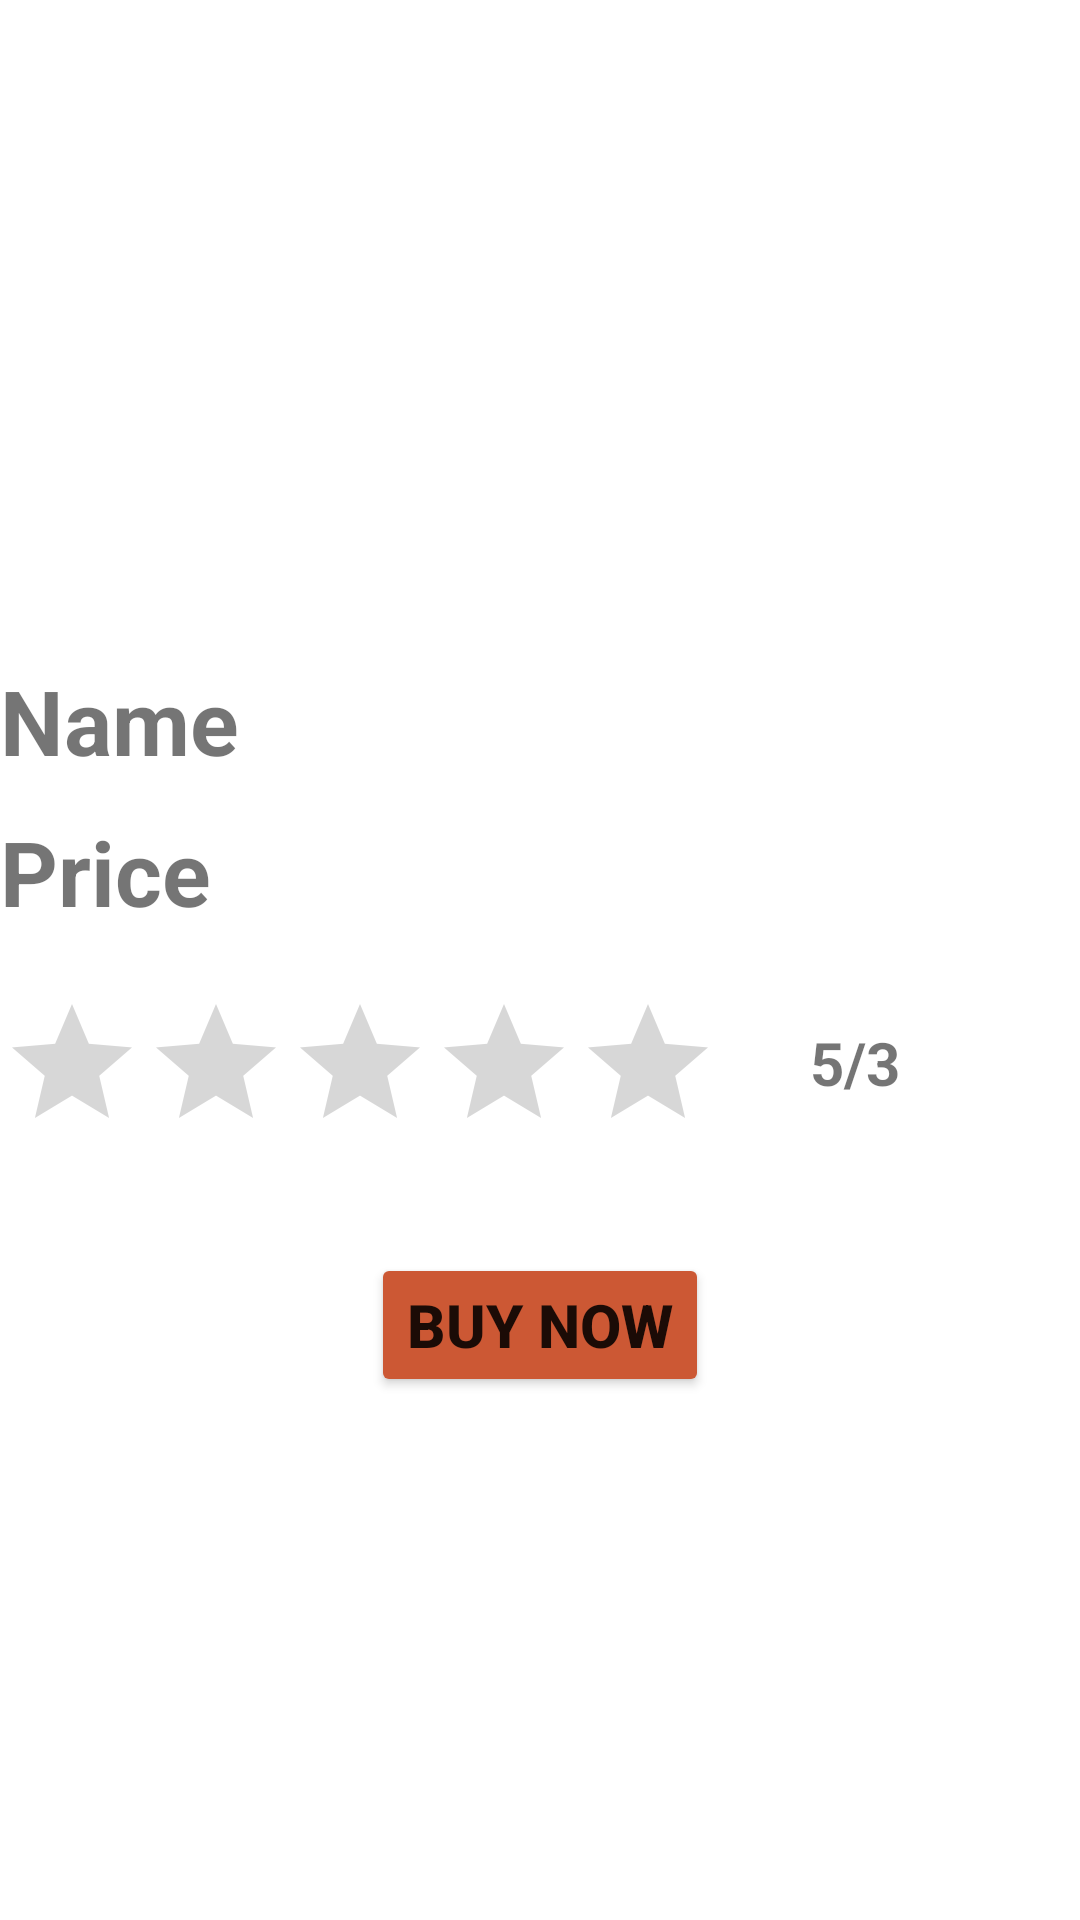

Write the Android layout XML for this screen, with the resource values it uses.
<!-- AndroidManifest.xml: application theme Theme.FoodProject -->
<!-- res/layout/fragment_product_deatils.xml -->
<?xml version="1.0" encoding="utf-8"?>
<layout xmlns:android="http://schemas.android.com/apk/res/android"
    xmlns:tools="http://schemas.android.com/tools">

    <data>

    </data>

    <LinearLayout
        android:layout_width="match_parent"
        android:layout_height="match_parent"
        android:orientation="vertical"
        android:layout_margin="10dp"
        tools:context=".ProductDeatils">

        <ImageView
            android:layout_gravity="center"
            android:layout_width="370dp"
            android:layout_height="200dp"
            android:src="@drawable/image1"
            android:id="@+id/detailsImageViewId" />

        <TextView
            android:id="@+id/detailsNameid"
            android:layout_width="match_parent"
            android:layout_height="wrap_content"
            android:textStyle="bold"
            android:textSize="30sp"
            android:layout_marginTop="20dp"
            android:text="Name" />

        <TextView
            android:id="@+id/detailsPriceId"
            android:layout_width="match_parent"
            android:layout_height="wrap_content"
            android:textStyle="bold"
            android:textSize="30sp"
            android:layout_marginTop="10dp"
            android:text="Price" />

        <LinearLayout
            android:layout_marginTop="20dp"
            android:layout_width="match_parent"
            android:layout_height="wrap_content"
            android:orientation="horizontal">

            <RatingBar
                android:numStars="5"
                android:layout_width="wrap_content"
                android:layout_height="wrap_content"
                android:stepSize="0.5"
                android:id="@+id/detailsRatingBarId" />

            <TextView
                android:layout_width="wrap_content"
                android:layout_height="wrap_content"
                android:textSize="20sp"
                android:textStyle="bold"
                android:text="5/3"
                android:layout_marginLeft="30dp"
                android:layout_marginTop="10dp"
                android:id="@+id/deatilsRatingTextId" />

        </LinearLayout>

        <Button
            android:layout_width="wrap_content"
            android:layout_height="wrap_content"
            android:text="BUy Now"
            android:textStyle="bold"
            android:textSize="20sp"
            android:layout_gravity="center"
            android:layout_marginTop="30dp"
            android:backgroundTint="#CC5834"
            android:id="@+id/buyId" />


    </LinearLayout>
</layout>
<!-- resources referenced by this layout -->
<resources>
  <style name="Theme.FoodProject" parent="Theme.MaterialComponents.DayNight.DarkActionBar">
          
          <item name="colorPrimary">@color/purple_500</item>
          <item name="colorPrimaryVariant">@color/purple_700</item>
          <item name="colorOnPrimary">@color/white</item>
          
          <item name="colorSecondary">@color/teal_200</item>
          <item name="colorSecondaryVariant">@color/teal_700</item>
          <item name="colorOnSecondary">@color/black</item>
          
          <item name="android:statusBarColor" tools:targetApi="l">?attr/colorPrimaryVariant</item>
          
      </style>
  <!-- not gathered from this repository: default colours our renderer supplied (Android Studio template values) -->
  <color name="purple_500">#FF6200EE</color>
  <color name="purple_700">#FF3700B3</color>
  <color name="teal_200">#FF03DAC5</color>
  <color name="teal_700">#FF018786</color>
  <color name="black">#FF000000</color>
  <color name="white">#FFFFFFFF</color>
</resources>
